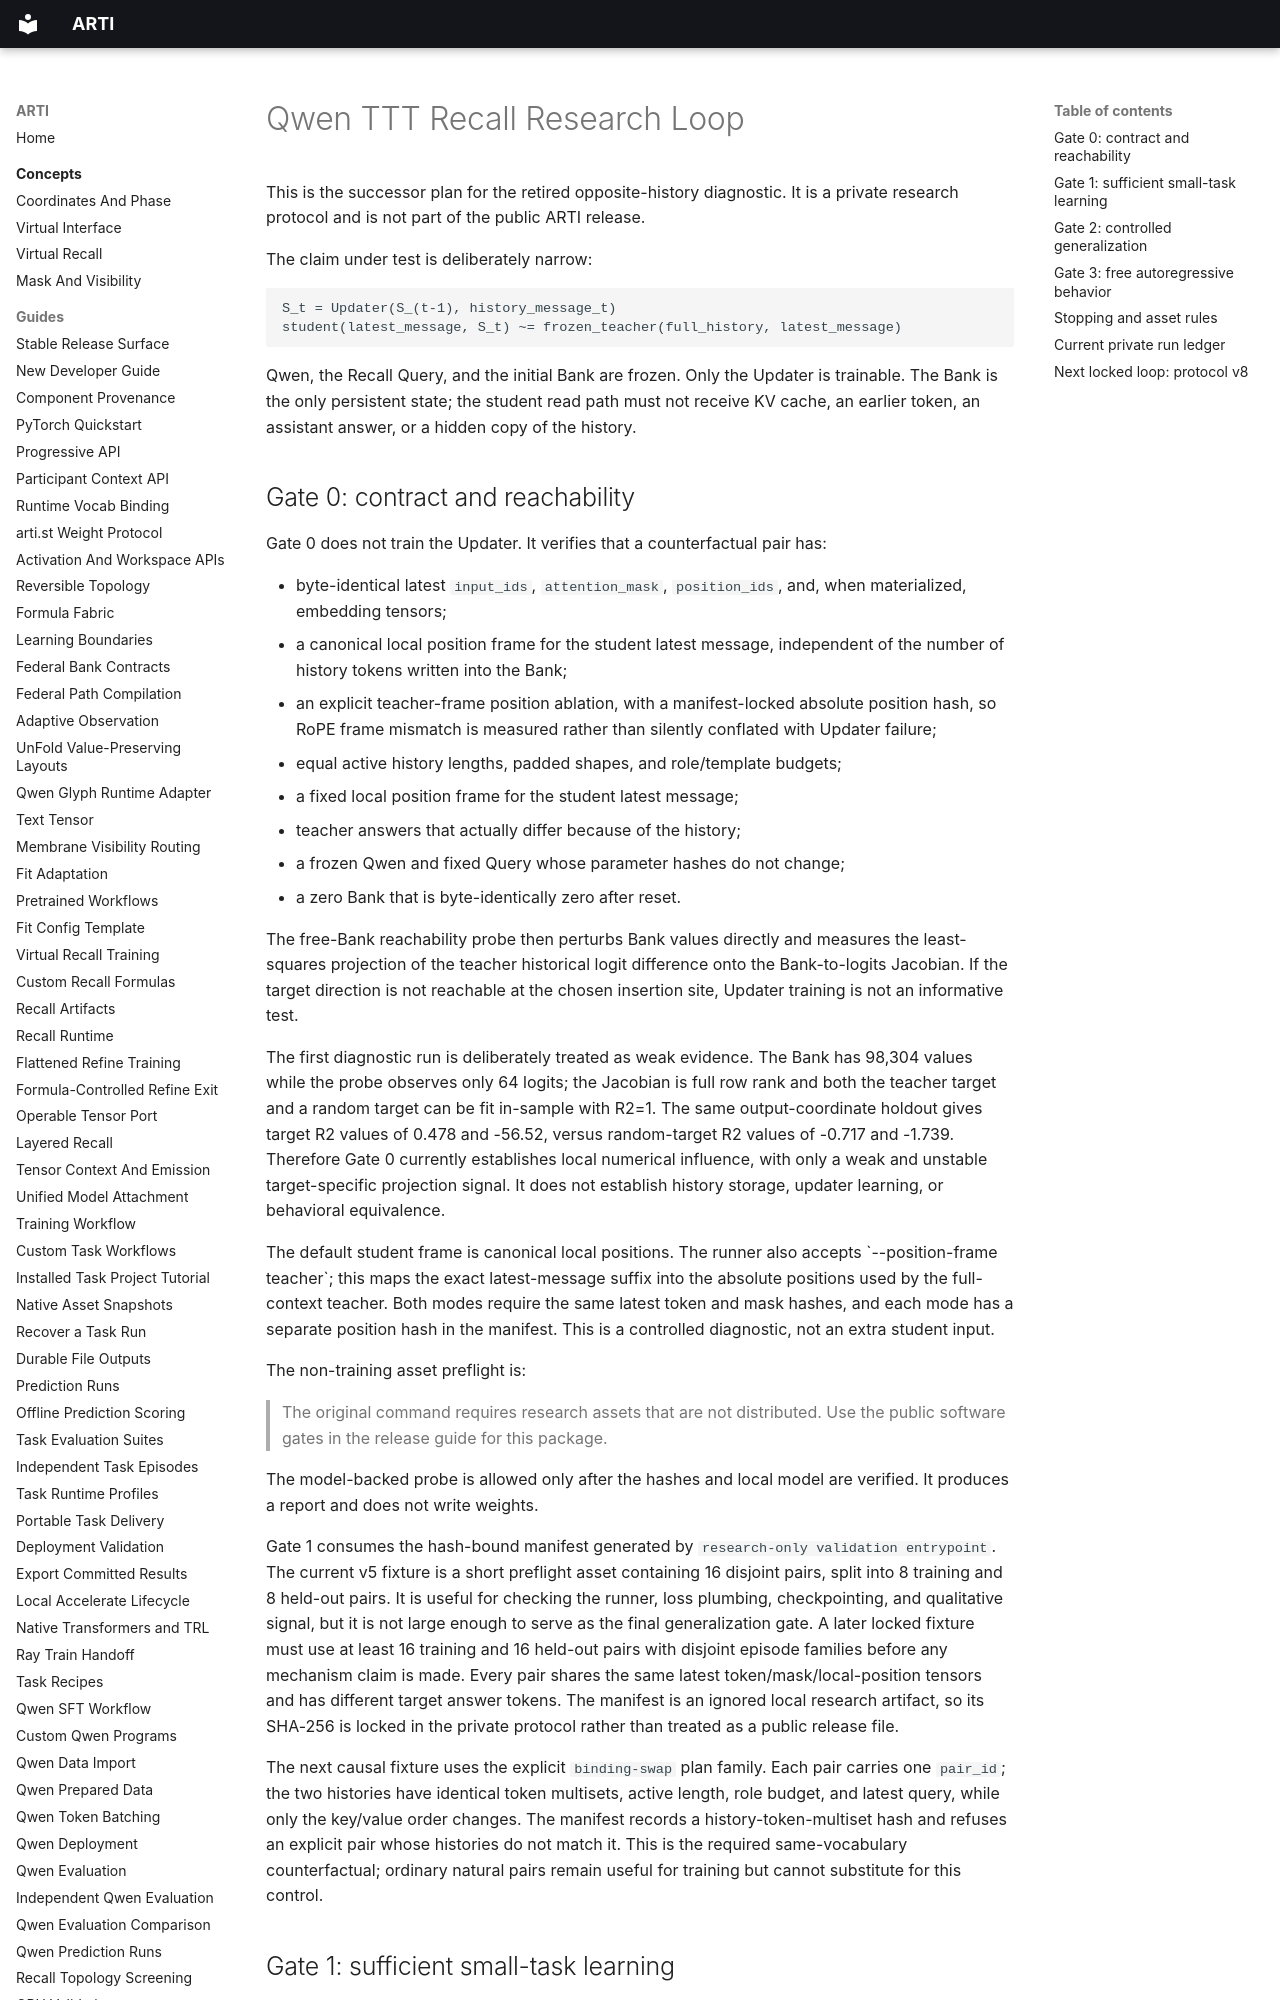

repository: ragnarok-io/ARTI · page: validation/qwen-ttt-research-loop/index.html · generator: mkdocs

# Qwen TTT Recall Research Loop

This is the successor plan for the retired opposite-history diagnostic. It is
a private research protocol and is not part of the public ARTI release.

The claim under test is deliberately narrow:

```text
S_t = Updater(S_(t-1), history_message_t)
student(latest_message, S_t) ~= frozen_teacher(full_history, latest_message)
```

Qwen, the Recall Query, and the initial Bank are frozen. Only the Updater is
trainable. The Bank is the only persistent state; the student read path must
not receive KV cache, an earlier token, an assistant answer, or a hidden copy
of the history.

## Gate 0: contract and reachability

Gate 0 does not train the Updater. It verifies that a counterfactual pair has:

- byte-identical latest `input_ids`, `attention_mask`, `position_ids`, and,
  when materialized, embedding tensors;
- a canonical local position frame for the student latest message, independent
  of the number of history tokens written into the Bank;
- an explicit teacher-frame position ablation, with a manifest-locked absolute
  position hash, so RoPE frame mismatch is measured rather than silently
  conflated with Updater failure;
- equal active history lengths, padded shapes, and role/template budgets;
- a fixed local position frame for the student latest message;
- teacher answers that actually differ because of the history;
- a frozen Qwen and fixed Query whose parameter hashes do not change;
- a zero Bank that is byte-identically zero after reset.

The free-Bank reachability probe then perturbs Bank values directly and measures
the least-squares projection of the teacher historical logit difference onto
the Bank-to-logits Jacobian. If the target direction is not reachable at the
chosen insertion site, Updater training is not an informative test.

The first diagnostic run is deliberately treated as weak evidence. The Bank
has 98,304 values while the probe observes only 64 logits; the Jacobian is
full row rank and both the teacher target and a random target can be fit
in-sample with R2=1. The same output-coordinate holdout gives target R2 values
of 0.478 and -56.52, versus random-target R2 values of -0.717 and -1.739.
Therefore Gate 0 currently establishes local numerical influence, with only a
weak and unstable target-specific projection signal. It does not establish
history storage, updater learning, or behavioral equivalence.

The default student frame is canonical local positions. The runner also accepts
\`--position-frame teacher\`; this maps the exact latest-message suffix into the
absolute positions used by the full-context teacher. Both modes require the
same latest token and mask hashes, and each mode has a separate position hash
in the manifest. This is a controlled diagnostic, not an extra student input.

The non-training asset preflight is:

> The original command requires research assets that are not distributed. Use the public software gates in the release guide for this package.

The model-backed probe is allowed only after the hashes and local model are
verified. It produces a report and does not write weights.

Gate 1 consumes the hash-bound manifest generated by
`research-only validation entrypoint`. The current v5
fixture is a short preflight asset containing 16 disjoint pairs, split into 8
training and 8 held-out pairs. It is useful for checking the runner, loss
plumbing, checkpointing, and qualitative signal, but it is not large enough
to serve as the final generalization gate. A later locked fixture must use at
least 16 training and 16 held-out pairs with disjoint episode families before
any mechanism claim is made. Every pair shares the same latest
token/mask/local-position tensors and has different target answer tokens. The
manifest is an ignored local research artifact, so its SHA-256 is locked in
the private protocol rather than treated as a public release file.

The next causal fixture uses the explicit `binding-swap` plan family. Each
pair carries one `pair_id`; the two histories have identical token multisets,
active length, role budget, and latest query, while only the key/value order
changes. The manifest records a history-token-multiset hash and refuses an
explicit pair whose histories do not match it. This is the required
same-vocabulary counterfactual; ordinary natural pairs remain useful for
training but cannot substitute for this control.
